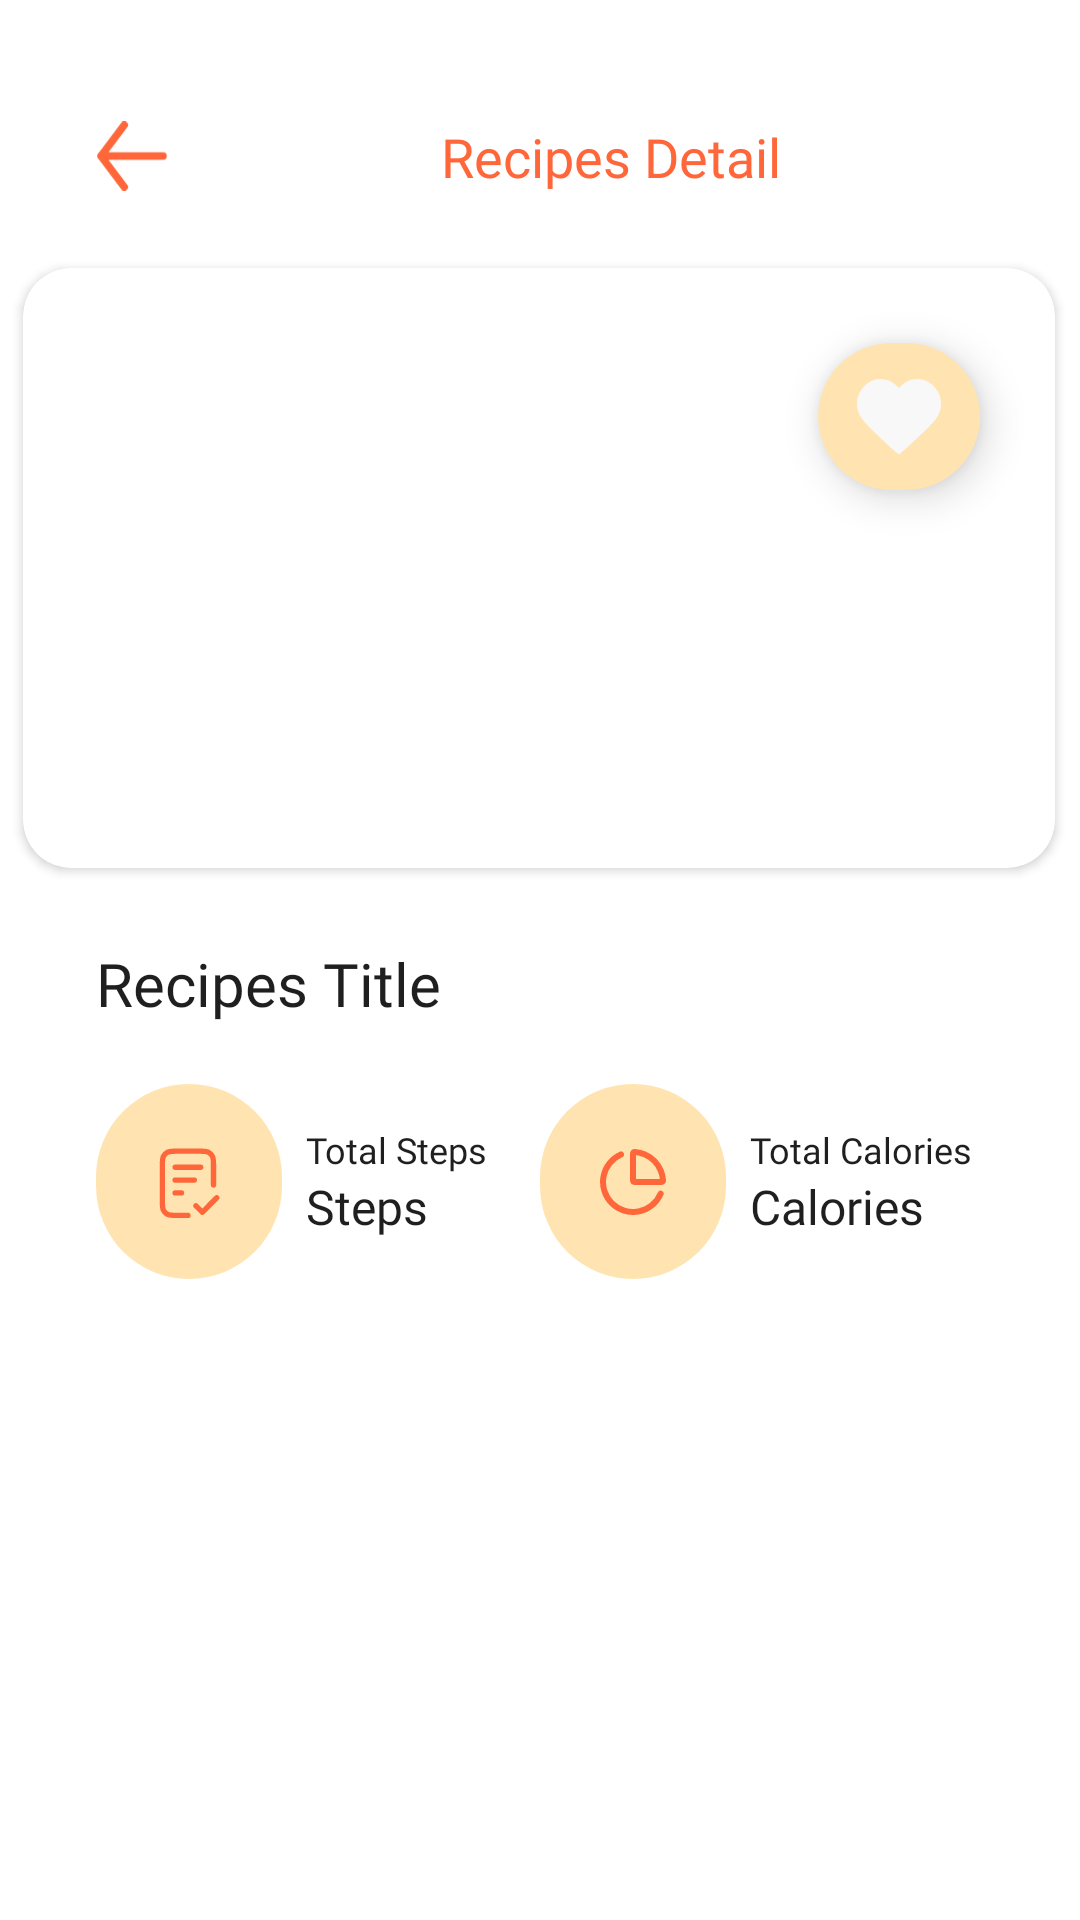

Android layout source for this screen:
<!-- AndroidManifest.xml: application theme Theme.Ingrevia -->
<!-- res/layout/activity_recipes_detail.xml -->
<?xml version="1.0" encoding="utf-8"?>
<androidx.constraintlayout.widget.ConstraintLayout xmlns:android="http://schemas.android.com/apk/res/android"
    xmlns:app="http://schemas.android.com/apk/res-auto"
    xmlns:tools="http://schemas.android.com/tools"
    android:id="@+id/main"
    android:layout_width="match_parent"
    android:layout_height="match_parent"
    tools:context=".ui.detailrecipes.RecipesDetailActivity">

    <ImageView
        android:id="@+id/back_arrow"
        android:layout_width="24dp"
        android:layout_height="24dp"
        android:contentDescription="@string/back_arrow"
        app:srcCompat="@drawable/back_arrow_primary"
        app:layout_constraintTop_toTopOf="parent"
        app:layout_constraintStart_toStartOf="parent"
        android:layout_marginTop="40dp"
        android:layout_marginStart="32dp"/>

    <TextView
        android:id="@+id/recipes_detail"
        android:layout_width="0dp"
        android:layout_height="wrap_content"
        android:gravity="center"
        android:lineSpacingExtra="-5sp"
        android:text="@string/recipes_detail"
        android:textAppearance="@style/semibold_18"
        android:textColor="@color/primary_200"
        app:layout_constraintBottom_toBottomOf="@id/back_arrow"
        app:layout_constraintEnd_toEndOf="@+id/iv_item_photo"
        app:layout_constraintStart_toEndOf="@id/back_arrow"
        app:layout_constraintTop_toTopOf="@id/back_arrow" />

    <FrameLayout
        android:id="@+id/frame_favorite"
        android:layout_width="wrap_content"
        android:layout_height="wrap_content"
        android:padding="12dp"
        app:layout_constraintTop_toTopOf="@id/iv_item_photo"
        app:layout_constraintEnd_toEndOf="@id/iv_item_photo"
        android:layout_marginTop="25dp"
        android:layout_marginEnd="25dp"
        android:elevation="8dp"
        android:background="@drawable/rounded_background2">

        <ImageView
            android:id="@+id/imageViewFavorite"
            android:layout_width="wrap_content"
            android:layout_height="wrap_content"
            android:contentDescription="@string/favorite"
            android:src="@drawable/ic_favorite"
            app:tint="@color/neutral_100"/>
    </FrameLayout>

    <androidx.cardview.widget.CardView
        android:id="@+id/iv_item_photo"
        android:layout_width="344dp"
        android:layout_height="200dp"
        android:layout_marginTop="25dp"
        app:cardCornerRadius="16dp"
        app:layout_constraintEnd_toEndOf="parent"
        app:layout_constraintHorizontal_bias="0.477"
        app:layout_constraintStart_toStartOf="parent"
        app:layout_constraintTop_toBottomOf="@+id/recipes_detail">

        <ImageView
            android:id="@+id/iv_recipe_photo"
            android:layout_width="match_parent"
            android:layout_height="match_parent"
            android:scaleType="centerCrop"
            android:src="@drawable/ic_launcher_background"
            android:contentDescription="@string/recipe_image" />
    </androidx.cardview.widget.CardView>

    <TextView
        android:id="@+id/profile_title"
        android:layout_width="match_parent"
        android:layout_height="wrap_content"
        android:layout_marginTop="25dp"
        android:layout_marginEnd="32dp"
        android:layout_marginStart="32dp"
        android:text="@string/recipes_title"
        android:textAppearance="@style/semibold_20"
        android:textColor="@color/neutral_600"
        app:layout_constraintStart_toStartOf="@+id/iv_item_photo"
        app:layout_constraintTop_toBottomOf="@+id/iv_item_photo" />

    <LinearLayout
        android:id="@+id/steps_and_calories_container"
        android:layout_width="match_parent"
        android:layout_height="wrap_content"
        android:layout_marginTop="20dp"
        android:layout_marginStart="32dp"
        android:layout_marginEnd="32dp"
        android:gravity="center_vertical"
        android:orientation="horizontal"
        app:layout_constraintTop_toBottomOf="@+id/profile_title">

        <androidx.constraintlayout.widget.ConstraintLayout
            android:id="@+id/steps_container"
            android:layout_width="0dp"
            android:layout_height="wrap_content"
            android:layout_weight="1">

            <FrameLayout
                android:id="@+id/frame_steps"
                android:layout_width="wrap_content"
                android:layout_height="wrap_content"
                android:background="@drawable/rounded_background2"
                android:padding="20dp"
                app:layout_constraintStart_toStartOf="parent"
                app:layout_constraintTop_toTopOf="parent">

                <ImageView
                    android:id="@+id/imageViewSteps"
                    android:layout_width="22dp"
                    android:layout_height="25dp"
                    android:contentDescription="@string/favorite"
                    android:src="@drawable/ic_step"
                    app:tint="@color/primary_200" />
            </FrameLayout>

            <LinearLayout
                android:id="@+id/steps_info"
                android:layout_width="wrap_content"
                android:layout_height="wrap_content"
                android:layout_marginStart="8dp"
                android:gravity="center_vertical"
                android:orientation="vertical"
                app:layout_constraintBottom_toBottomOf="@+id/frame_steps"
                app:layout_constraintStart_toEndOf="@+id/frame_steps"
                app:layout_constraintTop_toTopOf="@+id/frame_steps">

                <TextView
                    android:id="@+id/steps_title"
                    android:layout_width="wrap_content"
                    android:layout_height="wrap_content"
                    android:text="@string/total_steps"
                    android:textAppearance="@style/regular_12"
                    android:textColor="@color/neutral_600" />

                <TextView
                    android:id="@+id/step_number"
                    android:layout_width="wrap_content"
                    android:layout_height="wrap_content"
                    android:text="@string/steps"
                    android:textAppearance="@style/medium_16"
                    android:textColor="@color/neutral_600" />
            </LinearLayout>
        </androidx.constraintlayout.widget.ConstraintLayout>

        <androidx.constraintlayout.widget.ConstraintLayout
            android:id="@+id/calories_container"
            android:layout_width="0dp"
            android:layout_height="wrap_content"
            android:layout_weight="1">

            <FrameLayout
                android:id="@+id/frame_calories"
                android:layout_width="wrap_content"
                android:layout_height="wrap_content"
                android:background="@drawable/rounded_background2"
                android:padding="20dp"
                app:layout_constraintStart_toStartOf="parent"
                app:layout_constraintTop_toTopOf="parent">

                <ImageView
                    android:id="@+id/imageViewCalories"
                    android:layout_width="22dp"
                    android:layout_height="25dp"
                    android:contentDescription="@string/calories"
                    android:src="@drawable/ic_calories"
                    app:tint="@color/primary_200" />
            </FrameLayout>

            <LinearLayout
                android:id="@+id/calories_info"
                android:layout_width="wrap_content"
                android:layout_height="wrap_content"
                android:layout_marginStart="8dp"
                android:gravity="center_vertical"
                android:orientation="vertical"
                app:layout_constraintBottom_toBottomOf="@+id/frame_calories"
                app:layout_constraintStart_toEndOf="@+id/frame_calories"
                app:layout_constraintTop_toTopOf="@+id/frame_calories">

                <TextView
                    android:id="@+id/calories_title"
                    android:layout_width="wrap_content"
                    android:layout_height="wrap_content"
                    android:text="@string/total_calories"
                    android:textAppearance="@style/regular_12"
                    android:textColor="@color/neutral_600" />

                <TextView
                    android:id="@+id/calories_value"
                    android:layout_width="wrap_content"
                    android:layout_height="wrap_content"
                    android:text="@string/calories"
                    android:textAppearance="@style/medium_16"
                    android:textColor="@color/neutral_600" />
            </LinearLayout>
        </androidx.constraintlayout.widget.ConstraintLayout>
    </LinearLayout>

    <com.google.android.material.tabs.TabLayout
        android:id="@+id/tab_layout"
        android:layout_width="match_parent"
        android:layout_height="wrap_content"
        android:layout_marginTop="20dp"
        app:layout_constraintEnd_toEndOf="parent"
        app:layout_constraintStart_toStartOf="parent"
        app:layout_constraintTop_toBottomOf="@+id/steps_and_calories_container"
        app:tabTextAppearance="@style/TabTextAppearance"
        app:tabMode="fixed"
        app:tabGravity="fill" />

    <androidx.viewpager2.widget.ViewPager2
        android:id="@+id/view_pager"
        android:layout_width="match_parent"
        android:layout_height="0dp"
        android:layout_marginTop="16dp"
        app:layout_constraintTop_toBottomOf="@id/tab_layout"
        app:layout_constraintStart_toStartOf="parent"
        app:layout_constraintEnd_toEndOf="parent"
        app:layout_constraintBottom_toBottomOf="parent" />
</androidx.constraintlayout.widget.ConstraintLayout>
<!-- resources referenced by this layout -->
<resources>
  <color name="neutral_100">#F8F8F8</color>
  <color name="neutral_600">#1F1F1F</color>
  <color name="primary_200">#FF673B</color>
  <!-- drawable back_arrow_primary (drawable) -->
  <vector xmlns:android="http://schemas.android.com/apk/res/android"
      android:width="29dp"
      android:height="28dp"
      android:viewportWidth="29"
      android:viewportHeight="28">
    <path
        android:pathData="M27,14H2M2,14L11.375,26.5M2,14L11.375,1.5"
        android:strokeLineJoin="round"
        android:strokeWidth="3"
        android:fillColor="#00000000"
        android:strokeColor="#FF673B"
        android:strokeLineCap="round"/>
  </vector>
  <!-- drawable ic_favorite (drawable) -->
  <vector xmlns:android="http://schemas.android.com/apk/res/android"
      android:width="30dp"
      android:height="25dp"
      android:viewportWidth="30"
      android:viewportHeight="25">
    <path
        android:pathData="M14.99,2.994C12.188,-0.283 7.514,-1.164 4.002,1.836C0.491,4.837 -0.004,9.853 2.754,13.402C5.047,16.352 11.986,22.575 14.26,24.589C14.514,24.814 14.642,24.927 14.79,24.971C14.92,25.01 15.061,25.01 15.191,24.971C15.339,24.927 15.466,24.814 15.721,24.589C17.995,22.575 24.934,16.352 27.227,13.402C29.984,9.853 29.55,4.805 25.978,1.836C22.406,-1.132 17.793,-0.283 14.99,2.994Z"
        android:fillColor="#B4B4B4"
        android:fillType="evenOdd"/>
  </vector>
  <!-- drawable rounded_background2 (drawable) -->
  <shape xmlns:android="http://schemas.android.com/apk/res/android">
      <solid android:color="@color/secondary_100"/>
      <corners android:radius="1000dp"/>
  </shape>
  <string name="back_arrow">Back Arrow</string>
  <string name="calories">Calories</string>
  <string name="favorite">Favorite</string>
  <string name="recipe_image">Recipe Image</string>
  <string name="recipes_detail">Recipes Detail</string>
  <string name="recipes_title">Recipes Title</string>
  <string name="steps">Steps</string>
  <string name="total_calories">Total Calories</string>
  <string name="total_steps">Total Steps</string>
  <style name="TabTextAppearance" parent="TextAppearance.Design.Tab">
          <item name="android:textSize">12sp</item>
          <item name="android:singleLine">true</item>
      </style>
  <style name="medium_16">
          <item name="android:textSize">16sp</item>
          <item name="android:fontFamily">@font/poppins_medium</item>
      </style>
  <style name="regular_12">
          <item name="android:textSize">12sp</item>
          <item name="android:fontFamily">@font/poppins_regular</item>
      </style>
  <style name="semibold_18">
          <item name="android:textSize">18sp</item>
          <item name="android:fontFamily">@font/poppins_semibold</item>
      </style>
  <style name="semibold_20">
          <item name="android:textSize">20sp</item>
          <item name="android:fontFamily">@font/poppins_semibold</item>
      </style>
  <style name="Theme.Ingrevia" parent="Theme.MaterialComponents.DayNight.NoActionBar">
          
          <item name="colorPrimary">@color/primary_200</item>
          <item name="colorPrimaryVariant">@color/purple_700</item>
          <item name="colorOnPrimary">@color/white</item>
          
          <item name="colorSecondary">@color/teal_200</item>
          <item name="colorSecondaryVariant">@color/teal_700</item>
          <item name="colorOnSecondary">@color/black</item>
          
          <item name="android:statusBarColor">?attr/colorPrimaryVariant</item>
          
      </style>
  <color name="secondary_100">#FFE4B1</color>
  <color name="purple_700">#FF3700B3</color>
  <color name="white">#FFFFFFFF</color>
  <color name="teal_200">#FF03DAC5</color>
  <color name="teal_700">#FF018786</color>
  <color name="black">#FF000000</color>
</resources>
